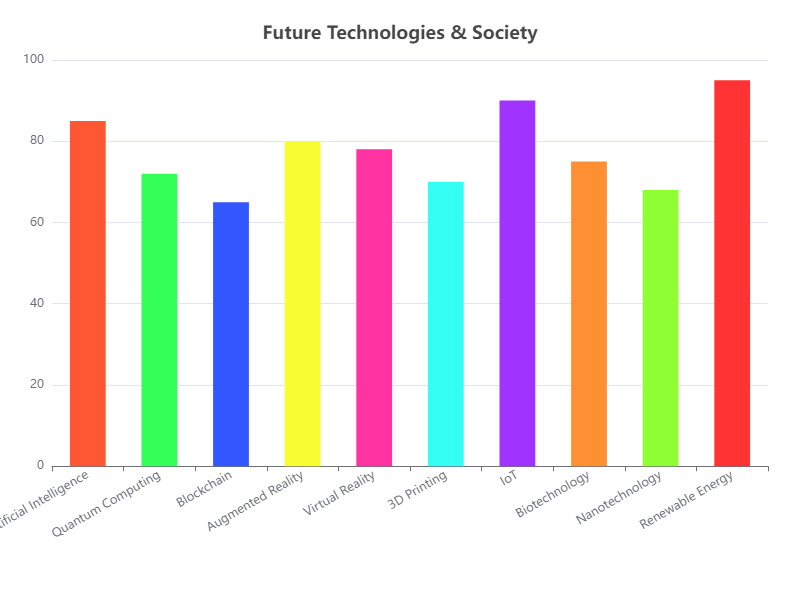

Source data for this figure (header and first rows):
Category, Value
Artificial Intelligence, 85
Quantum Computing, 72
Blockchain, 65
Augmented Reality, 80
Virtual Reality, 78
3D Printing, 70
IoT, 90
Biotechnology, 75
Nanotechnology, 68
Renewable Energy, 95
